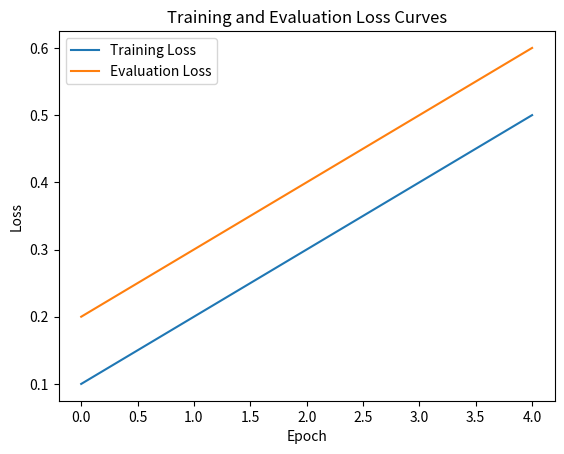

The script that saved this image: (Note: this script raises an exception after producing the figure.)
import matplotlib.pyplot as plt

model_name = "model8"

train_losses = [0.1,0.2,0.3,0.4,0.5]
eval_losses = [0.2,0.3,0.4,0.5,0.6]
plt.plot(train_losses, label='Training Loss')
plt.plot(eval_losses, label='Evaluation Loss')
plt.xlabel('Epoch')
plt.ylabel('Loss')
plt.title('Training and Evaluation Loss Curves')
plt.legend()

plt.savefig('loss_curves/'+model_name+'.png', dpi=300)
